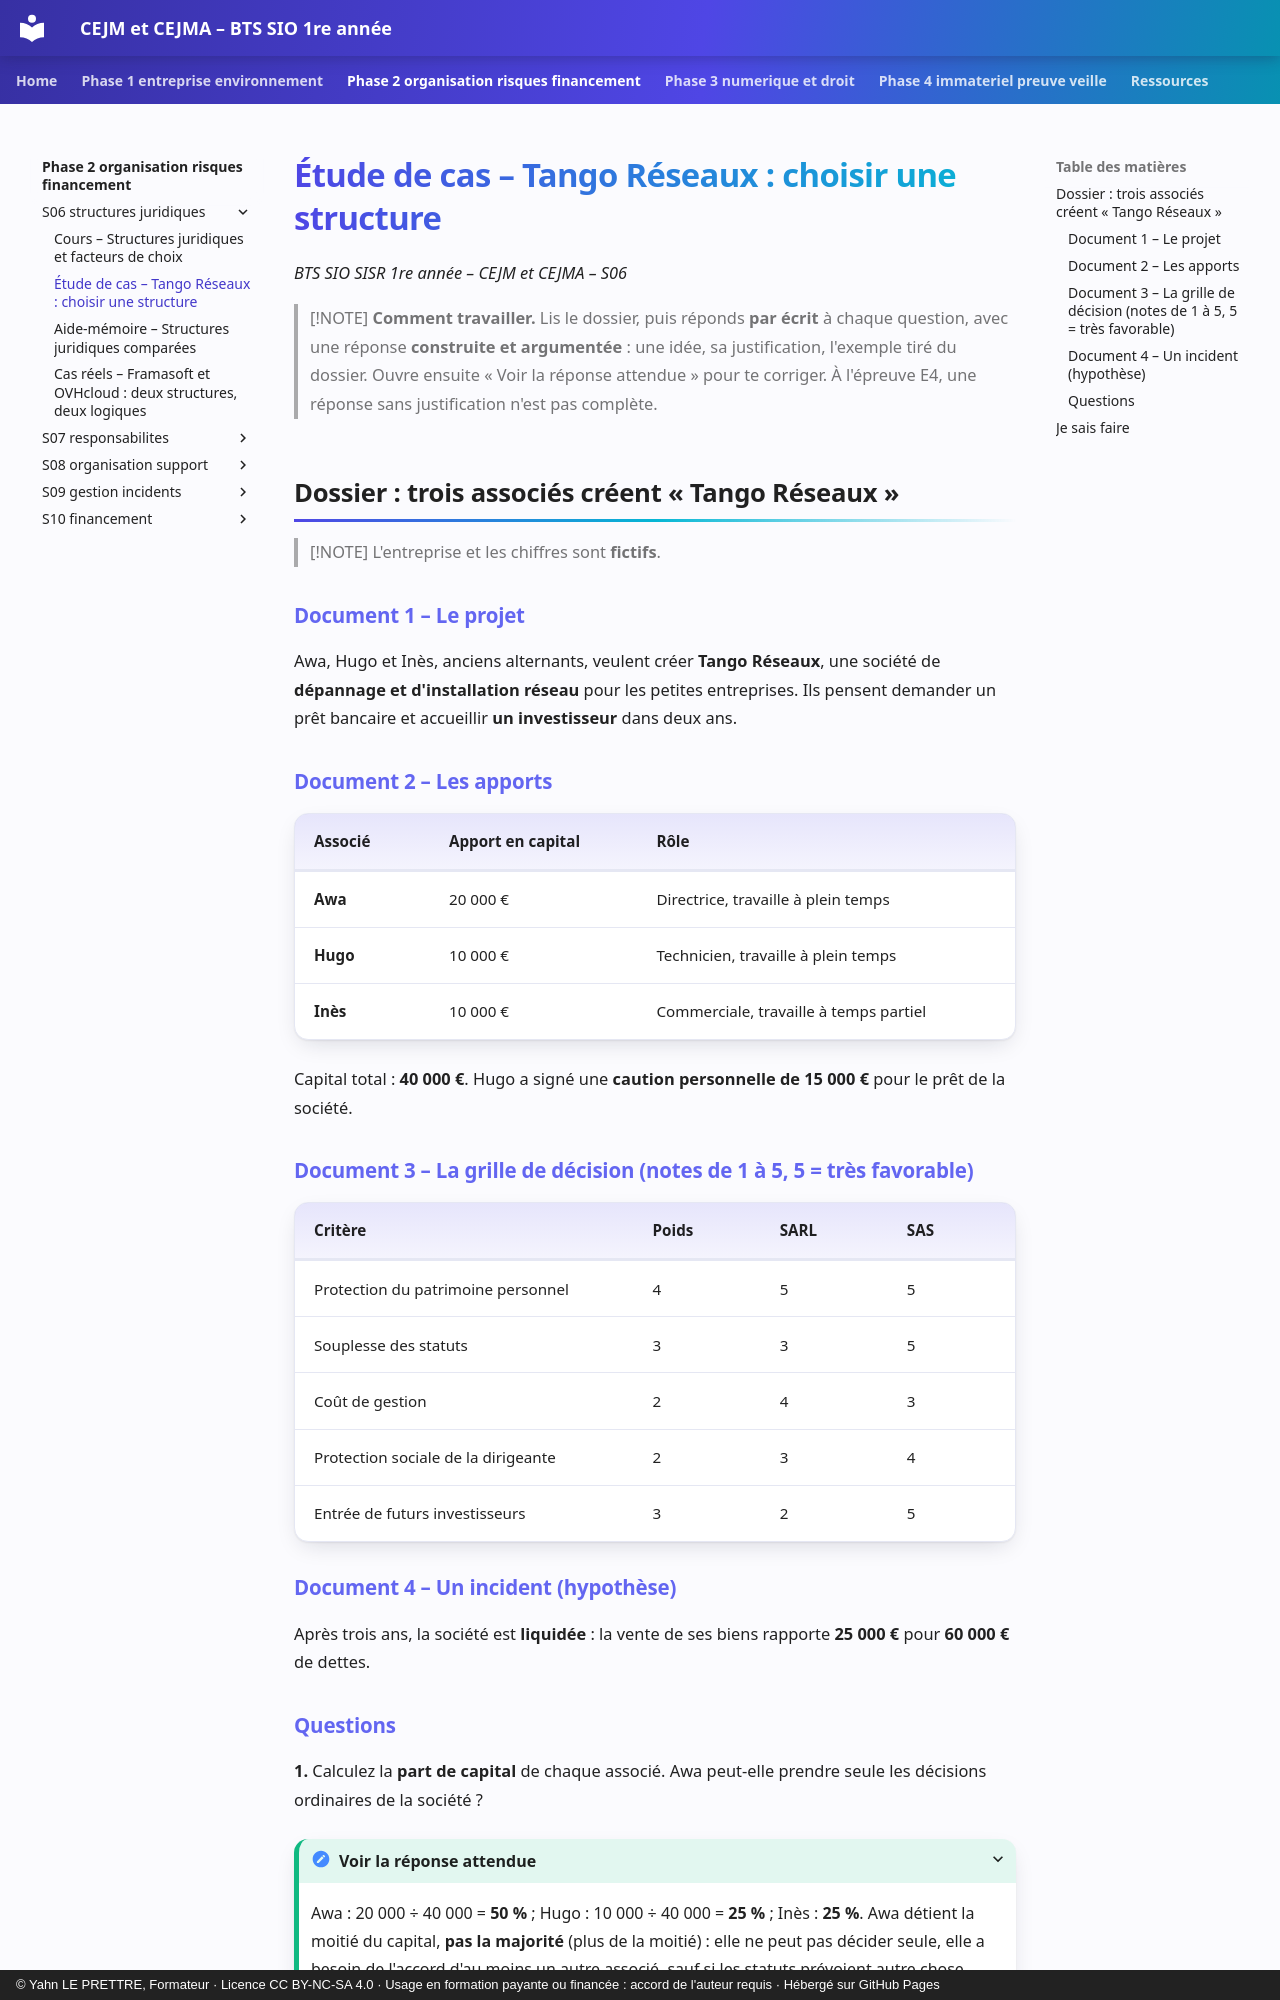

repository: YahnLP/bts1-sio-sisr-cejma · page: phase-2-organisation-risques-financement/S06-structures-juridiques/02-etude-de-cas/index.html · generator: mkdocs · copyright: © Yahn LE PRETTRE, Formateur · Licence CC BY-NC-SA 4.0 · Usage en formation payante ou financée : accord de l'auteur requis · Hébergé sur GitHub Pages

# Étude de cas – Tango Réseaux : choisir une structure

*BTS SIO SISR 1re année – CEJM et CEJMA – S06*

> [!NOTE]
> **Comment travailler.** Lis le dossier, puis réponds **par écrit** à chaque question, avec une réponse **construite et argumentée** : une idée, sa justification, l'exemple tiré du dossier. Ouvre ensuite « Voir la réponse attendue » pour te corriger. À l'épreuve E4, une réponse sans justification n'est pas complète.

## Dossier : trois associés créent « Tango Réseaux »

> [!NOTE]
> L'entreprise et les chiffres sont **fictifs**.

### Document 1 – Le projet

Awa, Hugo et Inès, anciens alternants, veulent créer **Tango Réseaux**, une société de **dépannage et d'installation réseau** pour les petites entreprises. Ils pensent demander un prêt bancaire et accueillir **un investisseur** dans deux ans.

### Document 2 – Les apports

| Associé | Apport en capital | Rôle |
|---|---|---|
| **Awa** | 20 000 € | Directrice, travaille à plein temps |
| **Hugo** | 10 000 € | Technicien, travaille à plein temps |
| **Inès** | 10 000 € | Commerciale, travaille à temps partiel |

Capital total : **40 000 €**. Hugo a signé une **caution personnelle de 15 000 €** pour le prêt de la société.

### Document 3 – La grille de décision (notes de 1 à 5, 5 = très favorable)

| Critère | **Poids** | **SARL** | **SAS** |
|---|---|---|---|
| Protection du patrimoine personnel | 4 | 5 | 5 |
| Souplesse des statuts | 3 | 3 | 5 |
| Coût de gestion | 2 | 4 | 3 |
| Protection sociale de la dirigeante | 2 | 3 | 4 |
| Entrée de futurs investisseurs | 3 | 2 | 5 |

### Document 4 – Un incident (hypothèse)

Après trois ans, la société est **liquidée** : la vente de ses biens rapporte **25 000 €** pour **60 000 €** de dettes.
